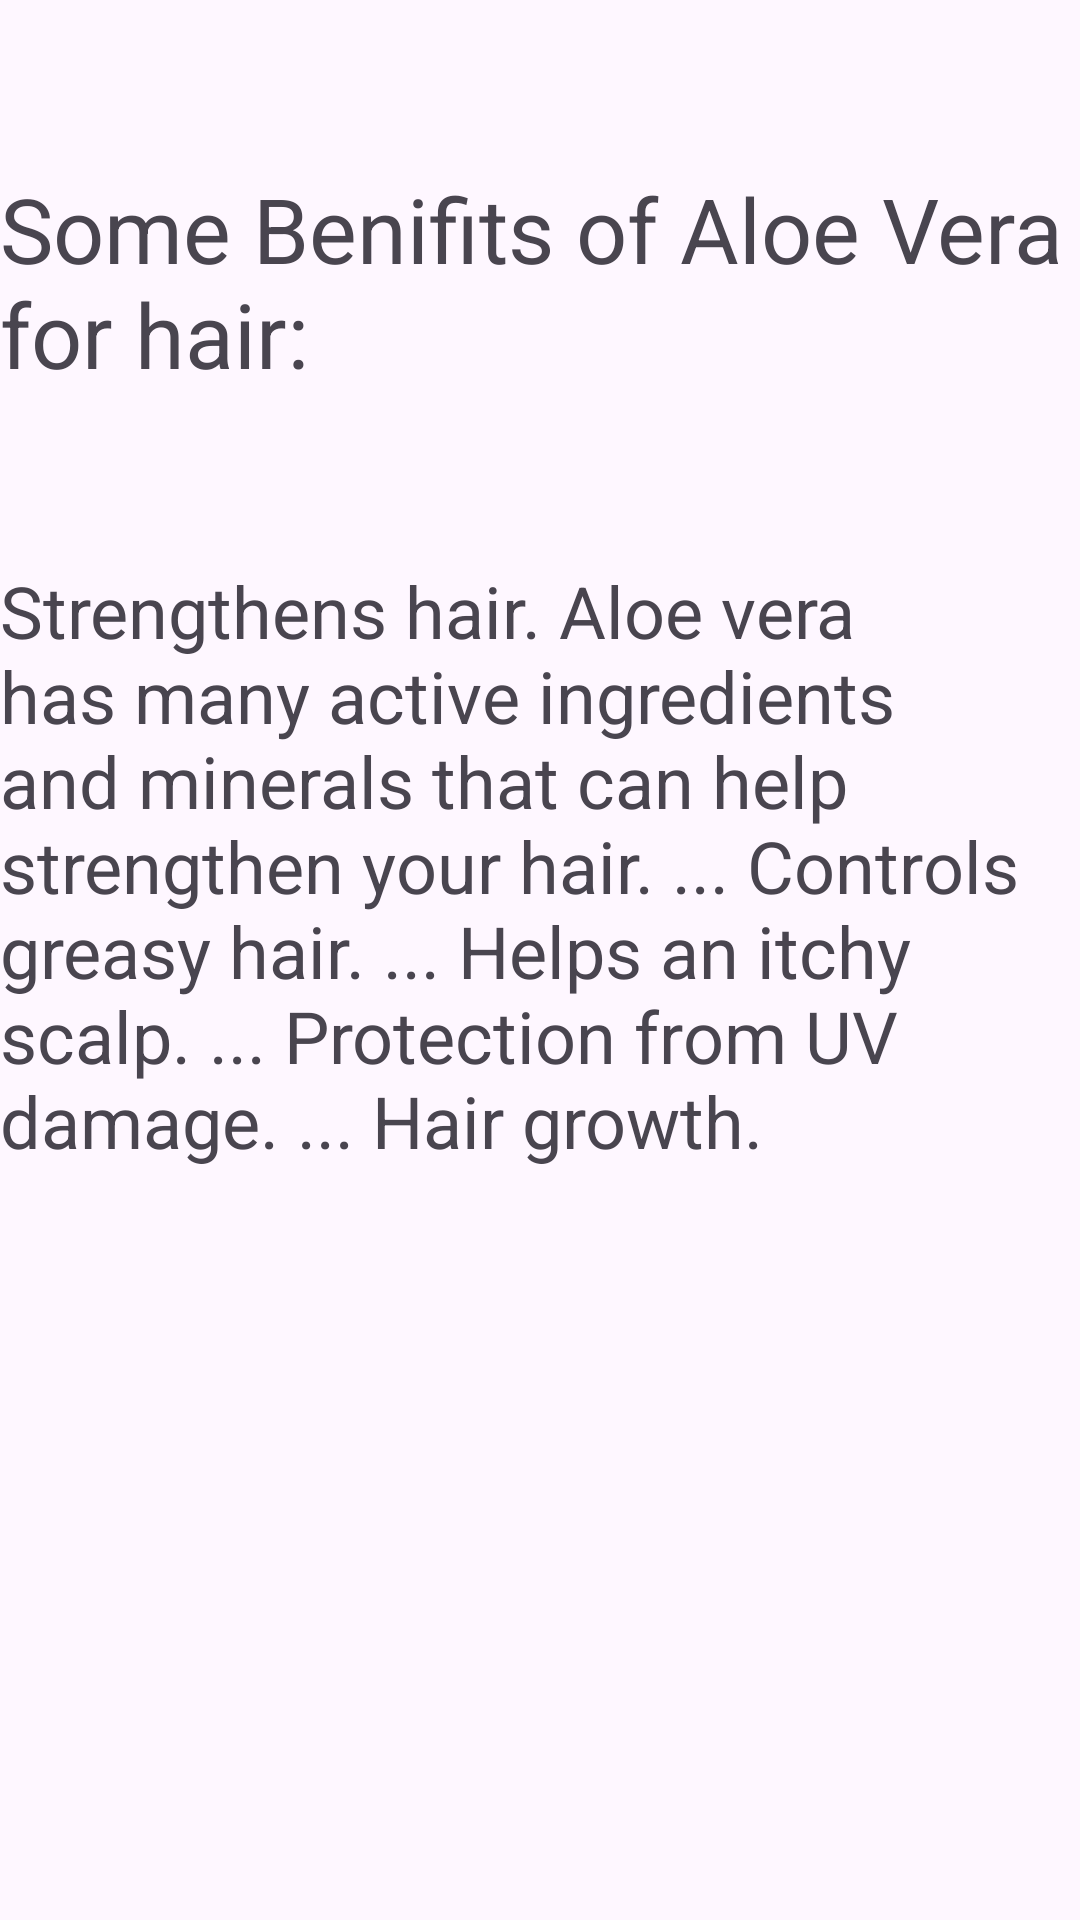

Here is an Android app screen rendered from its layout file. Give the layout XML and the strings, colors and styles it references.
<!-- AndroidManifest.xml: application theme Theme.MediDcoder -->
<!-- res/layout/activity_hair.xml -->
<?xml version="1.0" encoding="utf-8"?>
<androidx.constraintlayout.widget.ConstraintLayout xmlns:android="http://schemas.android.com/apk/res/android"
    xmlns:app="http://schemas.android.com/apk/res-auto"
    xmlns:tools="http://schemas.android.com/tools"
    android:layout_width="match_parent"
    android:layout_height="match_parent"
    tools:context=".HairActivity">

    <TextView
        android:id="@+id/textView2"
        android:layout_width="wrap_content"
        android:layout_height="wrap_content"
        android:layout_marginTop="56dp"
        android:text="Some Benifits of Aloe Vera for hair:"
        android:textSize="30dp"
        app:layout_constraintEnd_toEndOf="parent"
        app:layout_constraintHorizontal_bias="0.498"
        app:layout_constraintStart_toStartOf="parent"
        app:layout_constraintTop_toTopOf="parent" />

    <TextView
        android:id="@+id/textView3"
        android:layout_width="349dp"
        android:layout_height="350dp"
        android:layout_marginTop="56dp"
        android:text="Strengthens hair. Aloe vera has many active ingredients and minerals that can help strengthen your hair. ... Controls greasy hair. ... Helps an itchy scalp. ... Protection from UV damage. ... Hair growth."
        android:textSize="24dp"
        app:layout_constraintTop_toBottomOf="@+id/textView2"
        tools:layout_editor_absoluteX="31dp" />
</androidx.constraintlayout.widget.ConstraintLayout>
<!-- resources referenced by this layout -->
<resources>
  <style name="Theme.MediDcoder" parent="Base.Theme.MediDcoder" />
  <style name="Base.Theme.MediDcoder" parent="Theme.Material3.DayNight.NoActionBar">
          
          
      </style>
</resources>
